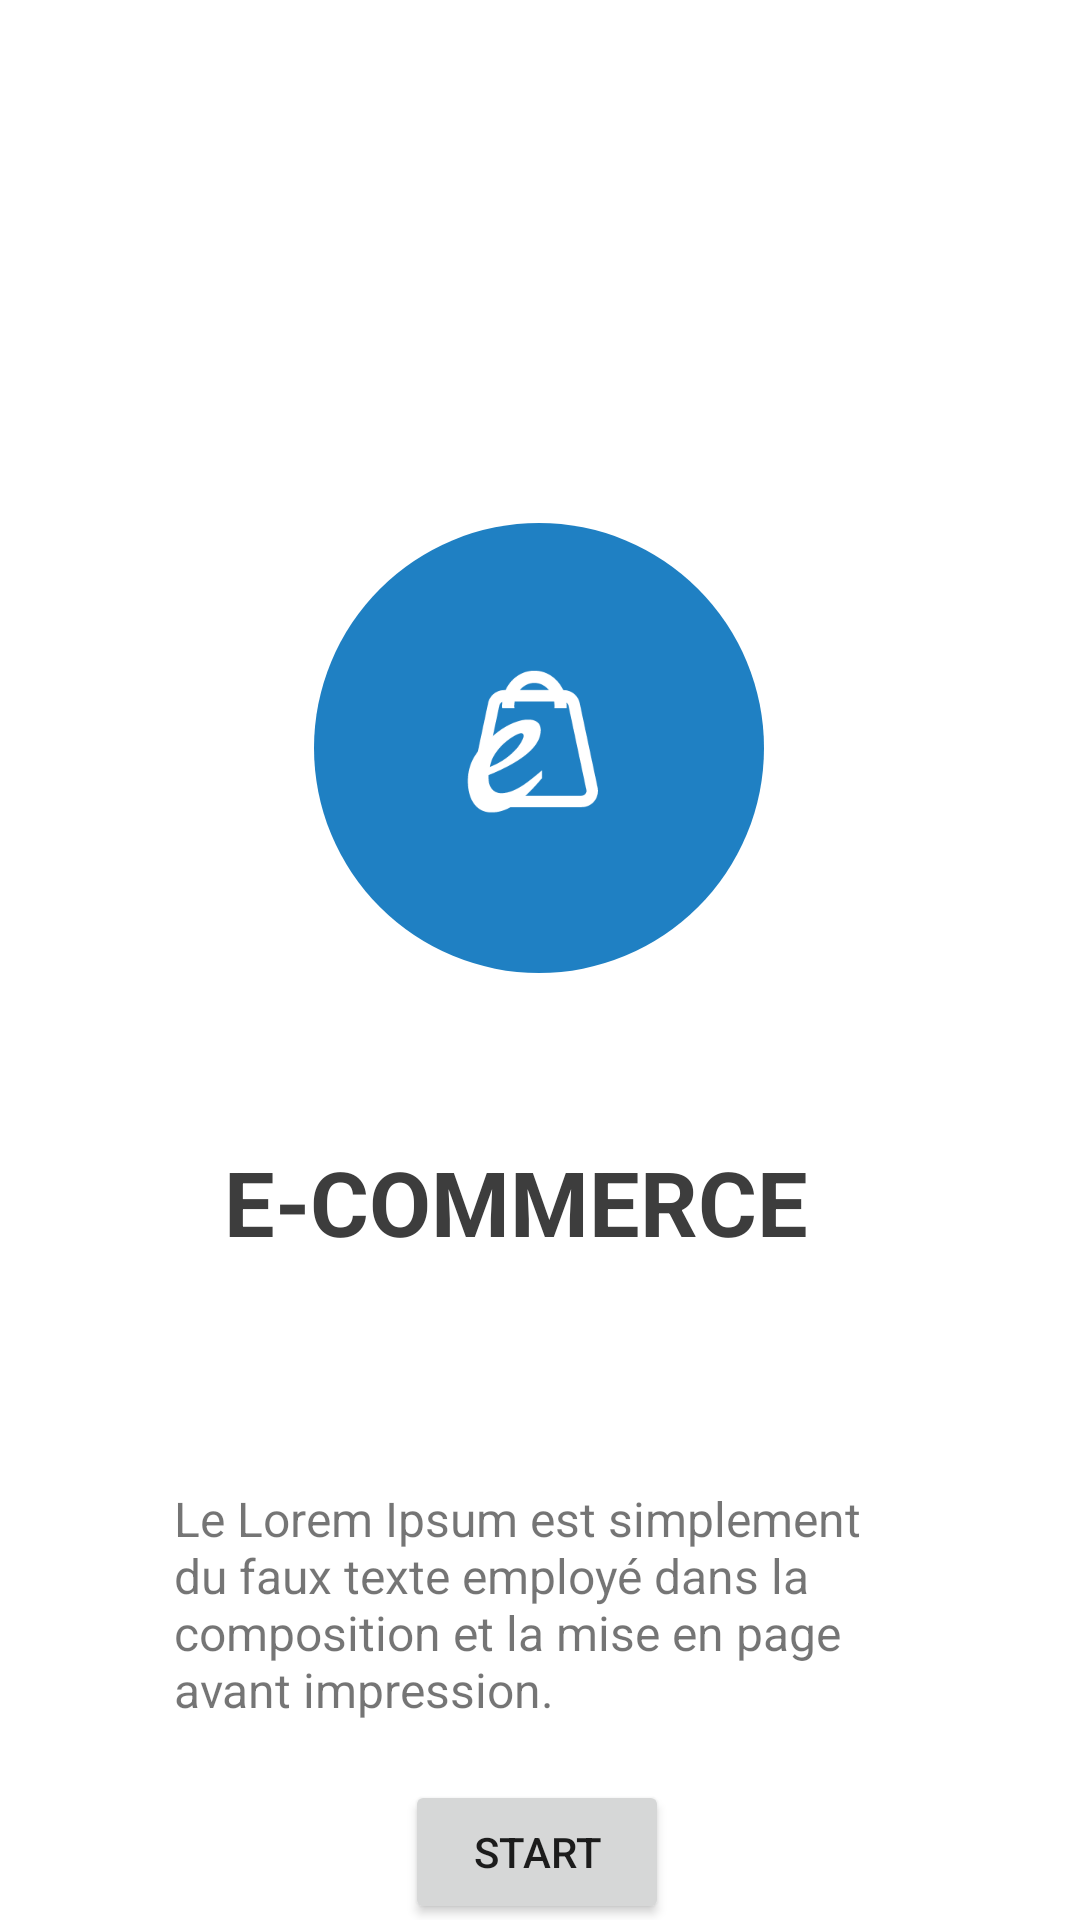

Layout XML and referenced resources for this Android screen:
<!-- AndroidManifest.xml: application theme Theme.EcommerceProject -->
<!-- res/layout/activity_main.xml -->
<?xml version="1.0" encoding="utf-8"?>
<androidx.constraintlayout.widget.ConstraintLayout xmlns:android="http://schemas.android.com/apk/res/android"
    xmlns:app="http://schemas.android.com/apk/res-auto"
    xmlns:tools="http://schemas.android.com/tools"
    android:layout_width="match_parent"
    android:layout_height="match_parent"
    android:id="@+id/mainl_ayout"
    tools:context=".MainActivity">
    <androidx.constraintlayout.widget.ConstraintLayout
        android:id="@+id/constraintLayout"
        android:layout_width="150dp"
        android:layout_height="150dp"
        android:background="@drawable/background"
        app:layout_constraintBottom_toBottomOf="parent"
        app:layout_constraintEnd_toEndOf="parent"
        app:layout_constraintHorizontal_bias="0.498"
        app:layout_constraintStart_toStartOf="parent"
        app:layout_constraintTop_toTopOf="parent"
        app:layout_constraintVertical_bias="0.356" />

    <ImageView
        android:id="@+id/imageView2"
        android:layout_width="100dp"
        android:layout_height="100dp"
        app:layout_constraintBottom_toBottomOf="parent"
        app:layout_constraintEnd_toEndOf="parent"
        app:layout_constraintHorizontal_bias="0.498"
        app:layout_constraintStart_toStartOf="parent"
        app:layout_constraintTop_toTopOf="parent"
        app:layout_constraintVertical_bias="0.367"
        app:srcCompat="@drawable/logo"
        app:tint="@color/white"

        />


    <TextView
        android:id="@+id/textNameApp"
        android:layout_width="210dp"
        android:layout_height="47dp"
        android:layout_below="@+id/imageView2"
        android:layout_alignStart="@+id/imageView2"
        android:layout_alignEnd="@+id/imageView2"
        android:layout_marginTop="56dp"
        android:text="E-COMMERCE"
        android:textColor="#3d3d3d"
        android:textSize="30dp"
        android:textStyle="bold"
        app:layout_constraintEnd_toEndOf="@+id/constraintLayout"
        app:layout_constraintStart_toStartOf="@+id/constraintLayout"
        app:layout_constraintTop_toBottomOf="@+id/constraintLayout" />


    <TextView
        android:id="@+id/textView"
        android:layout_width="242dp"
        android:layout_height="99dp"
        android:layout_marginTop="68dp"
        android:textSize="16dp"
        android:text="Le Lorem Ipsum est simplement du faux texte employé dans la composition et la mise en page avant impression."
        app:layout_constraintEnd_toEndOf="@+id/textNameApp"
        app:layout_constraintHorizontal_bias="0.531"
        app:layout_constraintStart_toStartOf="@+id/textNameApp"
        app:layout_constraintTop_toBottomOf="@+id/textNameApp" />

    <Button
        android:id="@+id/startbtn"
        android:layout_width="wrap_content"
        android:layout_height="wrap_content"
        android:text="Start"
        app:layout_constraintBottom_toBottomOf="parent"
        app:layout_constraintEnd_toEndOf="@+id/textView"
        app:layout_constraintStart_toStartOf="@+id/textView"
        app:layout_constraintTop_toBottomOf="@+id/textView"
        tools:ignore="MissingConstraints" />

</androidx.constraintlayout.widget.ConstraintLayout>
<!-- resources referenced by this layout -->
<resources>
  <color name="white">#FFFFFFFF</color>
  <!-- drawable background (drawable) -->
  <?xml version="1.0" encoding="utf-8"?>
  <shape xmlns:android="http://schemas.android.com/apk/res/android">
      <solid android:color="#1F80C3"/>
      <corners android:radius="500dp"/>
  </shape>
  <!-- drawable logo: png bitmap (drawable-v24, 5870 bytes) -->
  <style name="Theme.EcommerceProject" parent="Theme.MaterialComponents.DayNight.NoActionBar">
          
          <item name="colorPrimary">@color/my_primary</item>
          <item name="colorPrimaryVariant">@color/my_primary</item>
          <item name="colorOnPrimary">@color/white</item>
          
          <item name="colorSecondary">@color/my_secondary</item>
          <item name="colorSecondaryVariant">@color/my_secondary</item>
          <item name="colorOnSecondary">@color/black</item>
          
          <item name="android:statusBarColor" tools:targetApi="l">?attr/colorPrimaryVariant</item>
          <item name="android:windowLightStatusBar">true</item>
          
      </style>
  <color name="my_primary">#253DA1</color>
  <color name="my_secondary">#B0DBF1</color>
  <color name="black">#FF000000</color>
</resources>
